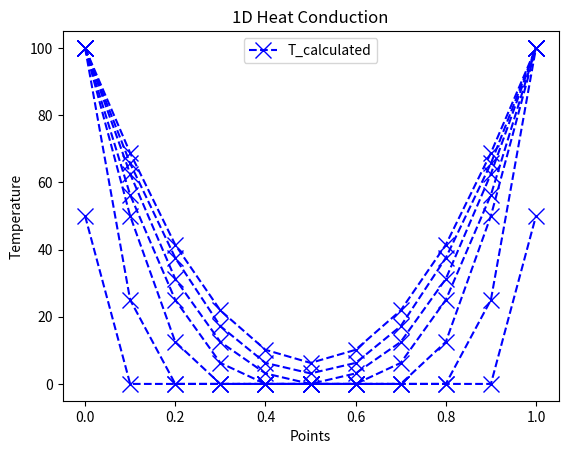

Recreate this plot in Python.
# 1D HEAT CONDUCTION code

import math
import matplotlib.pyplot as plt
import numpy as np
import csv

# Data

# physical data
coeff_a = 10**-5 # thermal diffusivity a = k/ρCv, k: thermal conductivity, Cv specific heat capacity @ constant volume
total_length = 1 # length of the rod
total_time = 3000 # total calculation time
T_ic = 0 # Initial condition
T_bc = 100 # Boundary condition

# discretization data
grid_points = 11 # number of discrete points in the rod
coeff_s = 0.5 # s <= 0.5 for stability in FTCS scheme
no_of_terms = 10 # number of terms to be considered in the analytical solution

# calculated data
delta_x = total_length / (grid_points - 1) # cell size
delta_t = round((coeff_s * delta_x ** 2) / coeff_a, 2) # time-step
time_steps = int(total_time / delta_t) # total number of time steps

# Matrices initialization/declaration
T_calc = [[0 for i in range(grid_points)] for n in range(time_steps + 1)]
T_anal = [[0 for i in range(grid_points)] for n in range(time_steps + 1)]  
x = [0 for i in range(grid_points)]
t = [0 for n in range(time_steps + 1)]


# Initial & boundary conditions
for n in range (time_steps + 1):
    for i in range (grid_points):
        if n == 0: # initial conditions
            T_calc[n][i] = T_ic
        if i == 0 or i == grid_points - 1: # boundary conditions
            if n == 0 and T_ic != T_bc: # average between boundary and initial values for the corner points
                T_calc[n][i] = 0.5 * (T_ic + T_bc)
            else:
                T_calc[n][i] = T_bc 
        
# Numerical scheme
def FTCS (): 
    for n in range (time_steps):
        for i in range (1, grid_points - 1):
            T_calc[n + 1][i] = coeff_s * T_calc[n][i - 1] + (1 - 2 * coeff_s) * T_calc[n][i] + coeff_s * T_calc[n][i + 1]
                                    
FTCS()

# Analytical solution
for n in range(time_steps + 1):
    t[n] = delta_t * n # t time elapsed since initial state
    for i in range(grid_points):
        x[i] = delta_x * i # x distance from the left boundary
        sum1 = 0
        for m in range (1, no_of_terms):
            term = (2 * m - 1) * math.pi
            sum1 = sum1 + (400 / term) * math.sin(term * x[i]) * math.exp(-coeff_a * term * term * t[n]) 
            anal_solution = T_bc - sum1
            T_anal[n][i] = round(anal_solution, 3)
            
# RMS error / convergence criterion

for n in range(time_steps + 1):
    sum2 = 0
    for i in range(grid_points):
        sum2 = sum2 + (T_calc[n][i] - T_anal[n][i])**2
        rms = math.sqrt(sum2/grid_points)
    print (rms)

# Plots
# Calculated temperature
for n in range(time_steps + 1):
    plt.plot(x, T_calc[n], label='T_calculated' if n == 0 else None, color='blue', linestyle='dashed', marker='x',markerfacecolor='blue', markersize=12)
plt.xlabel('Points')
plt.ylabel('Temperature')
plt.title('1D Heat Conduction')
plt.legend()
plt.show()

#fuckah
#cocksuckah


# # Analytical temperature
# for n in range(time_steps):
#     plt.plot(x, T_anal[n], label='T_analytical', color='red', linestyle='dashed', marker='o',markerfacecolor='red', markersize=12)
# plt.xlabel('Points')
# plt.ylabel('Temperature')
# plt.title('1D Heat Conduction')
# plt.legend()
# plt.show()

# # CSV file
# file = open(r'C:\Users\Nick\cfdcode\results', 'w')
# writer = csv.writer(file)
# writer.writerow(T_calc[time_steps])
# file.close()

    
    
